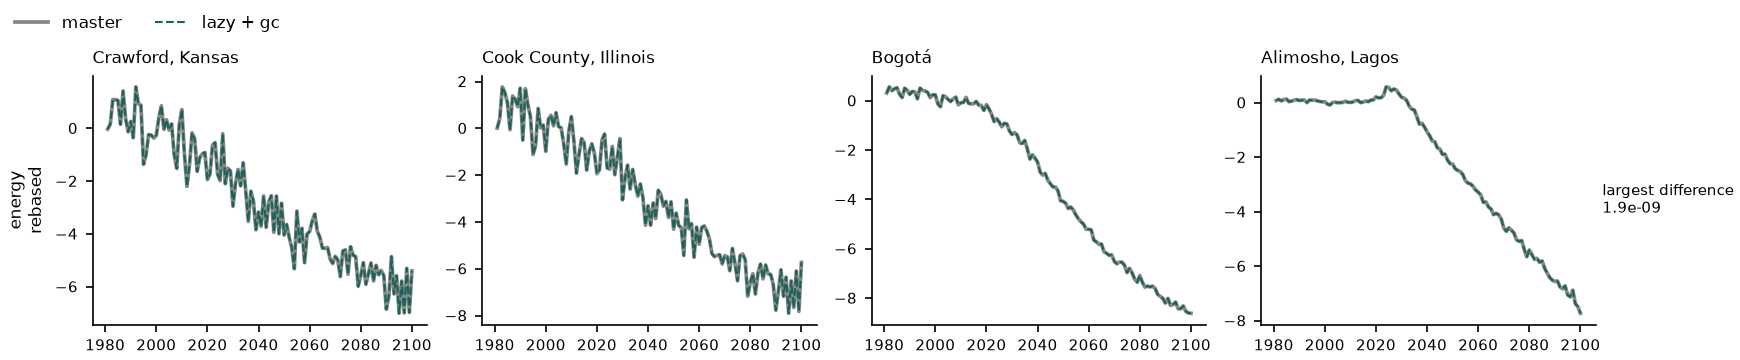

The table this chart was drawn from, first rows:
name, file, largest absolute difference
energy, FD_FGLS_inter_OTHERIND_other_energy_TINV…, 0.0
energy, FD_FGLS_inter_OTHERIND_other_energy_TINV…, 2.9103830456733704e-11
energy, FD_FGLS_inter_OTHERIND_other_energy_TINV…, 0.0
energy, FD_FGLS_inter_OTHERIND_other_energy_TINV…, 1.862645149230957e-09
energy, FD_FGLS_inter_OTHERIND_other_energy_TINV…, 9.313225746154785e-10
energy, FD_FGLS_inter_OTHERIND_other_energy_TINV…, 0.0
energy, FD_FGLS_inter_OTHERIND_other_energy_TINV…, 9.313225746154785e-10
energy, FD_FGLS_inter_OTHERIND_other_energy_TINV…, 9.313225746154785e-10
